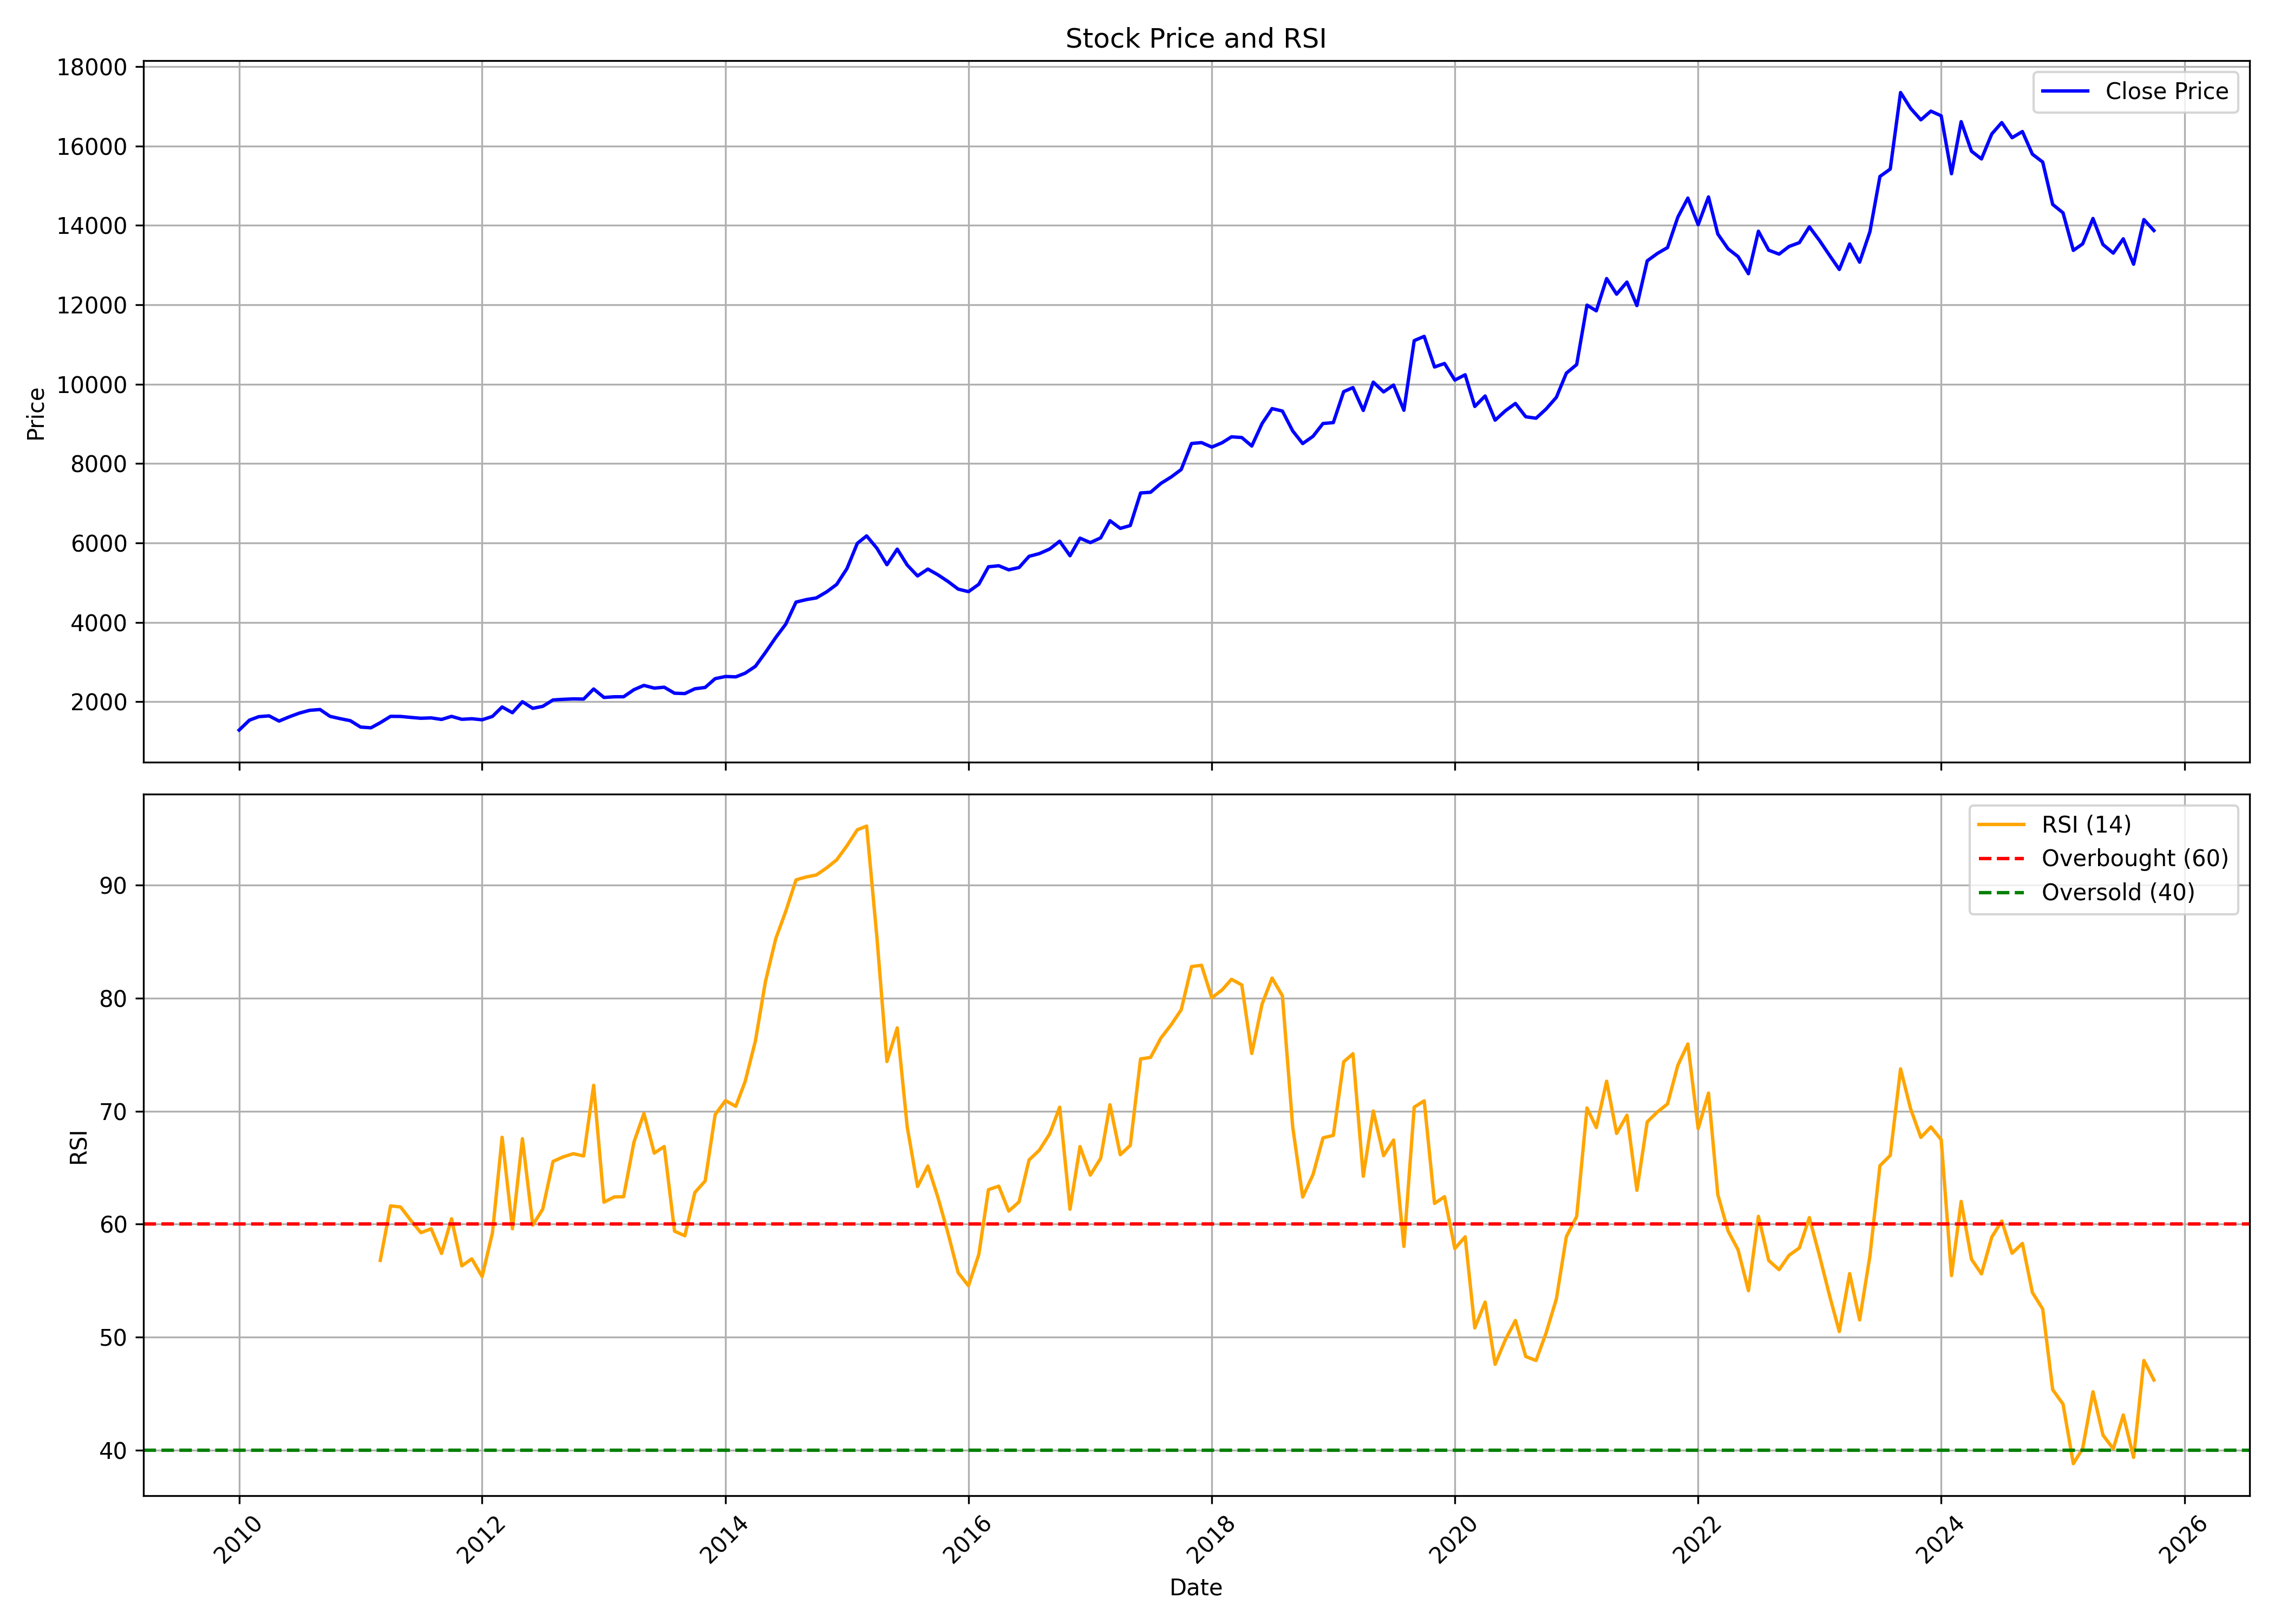

Values plotted in this chart, from the file beside it:
, date, symbol, open, high, low, close, volume, rsi
0, 2010-01-01, PGHH, 1411, 1455, 1261, 1288, 154174, 
1, 2010-02-01, PGHH, 1330, 1592, 1330, 1538, 213102, 
2, 2010-03-01, PGHH, 1538, 1793, 1489, 1626, 88494, 
3, 2010-04-01, PGHH, 1395, 1919, 1395, 1646, 212360, 
4, 2010-05-01, PGHH, 1630, 1666, 1455, 1515, 189096, 
5, 2010-06-01, PGHH, 1504, 1666, 1465, 1624, 291069, 
6, 2010-07-01, PGHH, 1632, 1856, 1609, 1716, 610376, 
7, 2010-08-01, PGHH, 1738, 1864, 1697, 1786, 246648, 
8, 2010-09-01, PGHH, 1791, 1839, 1715, 1806, 81880, 
9, 2010-10-01, PGHH, 1813, 1878, 1598, 1634, 32753, 
10, 2010-11-01, PGHH, 1638, 1694, 1402, 1575, 285278, 
11, 2010-12-01, PGHH, 1534, 1566, 1388, 1525, 298573, 
12, 2011-01-01, PGHH, 1548, 1548, 1331, 1364, 43951, 
13, 2011-02-01, PGHH, 1356, 1379, 1192, 1346, 48917, 
14, 2011-03-01, PGHH, 1389, 1593, 1344, 1474, 104982, 56.79
15, 2011-04-01, PGHH, 1552, 1736, 1493, 1634, 106052, 61.62
16, 2011-05-01, PGHH, 1633, 1674, 1568, 1632, 74454, 61.52
17, 2011-06-01, PGHH, 1633, 1670, 1528, 1607, 21181, 60.33
18, 2011-07-01, PGHH, 1601, 1715, 1552, 1586, 60766, 59.25
19, 2011-08-01, PGHH, 1586, 1633, 1477, 1595, 60250, 59.59
20, 2011-09-01, PGHH, 1595, 1633, 1531, 1556, 70454, 57.4
21, 2011-10-01, PGHH, 1566, 1727, 1511, 1634, 50453, 60.48
22, 2011-11-01, PGHH, 1653, 1795, 1523, 1560, 60835, 56.31
23, 2011-12-01, PGHH, 1562, 1595, 1318, 1574, 37290, 56.93
24, 2012-01-01, PGHH, 1571, 1600, 1483, 1547, 38761, 55.36
25, 2012-02-01, PGHH, 1562, 1683, 1513, 1633, 33724, 59.24
26, 2012-03-01, PGHH, 1653, 1905, 1604, 1871, 90975, 67.69
27, 2012-04-01, PGHH, 1878, 1909, 1714, 1726, 321270, 59.59
28, 2012-05-01, PGHH, 1714, 2014, 1527, 2002, 36444, 67.56
29, 2012-06-01, PGHH, 1939, 2000, 1746, 1836, 26047, 59.91
30, 2012-07-01, PGHH, 1872, 1998, 1807, 1886, 61048, 61.33
31, 2012-08-01, PGHH, 1886, 2061, 1852, 2047, 53259, 65.55
32, 2012-09-01, PGHH, 2059, 2147, 1937, 2063, 54630, 65.96
33, 2012-10-01, PGHH, 2063, 2106, 2019, 2074, 17849, 66.23
34, 2012-11-01, PGHH, 2065, 2234, 2022, 2070, 25661, 66.03
35, 2012-12-01, PGHH, 2088, 2359, 2078, 2323, 95994, 72.29
36, 2013-01-01, PGHH, 2327, 2482, 2066, 2110, 65422, 61.94
37, 2013-02-01, PGHH, 2087, 2206, 2083, 2127, 73344, 62.41
38, 2013-03-01, PGHH, 2129, 2167, 2071, 2128, 38684, 62.43
39, 2013-04-01, PGHH, 2088, 2333, 2081, 2305, 33476, 67.25
40, 2013-05-01, PGHH, 2305, 2482, 2129, 2414, 45062, 69.8
41, 2013-06-01, PGHH, 2479, 2685, 2323, 2345, 167367, 66.29
42, 2013-07-01, PGHH, 2403, 2643, 2260, 2367, 55216, 66.87
43, 2013-08-01, PGHH, 2369, 2441, 1986, 2217, 97142, 59.38
44, 2013-09-01, PGHH, 2254, 2351, 2112, 2208, 44572, 58.97
45, 2013-10-01, PGHH, 2208, 2420, 2192, 2328, 72335, 62.8
46, 2013-11-01, PGHH, 2311, 2403, 2306, 2362, 55544, 63.82
47, 2013-12-01, PGHH, 2407, 2709, 2344, 2584, 47358, 69.69
48, 2014-01-01, PGHH, 2614, 2767, 2552, 2638, 46481, 70.93
49, 2014-02-01, PGHH, 2699, 2833, 2588, 2629, 25533, 70.42
50, 2014-03-01, PGHH, 2627, 2739, 2561, 2720, 65580, 72.61
51, 2014-04-01, PGHH, 2747, 2994, 2666, 2895, 37098, 76.22
52, 2014-05-01, PGHH, 2895, 3356, 2642, 3242, 62040, 81.45
53, 2014-06-01, PGHH, 3224, 3690, 3199, 3620, 83076, 85.26
54, 2014-07-01, PGHH, 3641, 4202, 3611, 3955, 42983, 87.67
55, 2014-08-01, PGHH, 3947, 4695, 3845, 4512, 68201, 90.46
56, 2014-09-01, PGHH, 4577, 4670, 4054, 4575, 305829, 90.72
57, 2014-10-01, PGHH, 4593, 4685, 4396, 4617, 92929, 90.89
58, 2014-11-01, PGHH, 4618, 5088, 4085, 4770, 86554, 91.52
59, 2014-12-01, PGHH, 4797, 5293, 4670, 4956, 166365, 92.23
... 130 more rows
